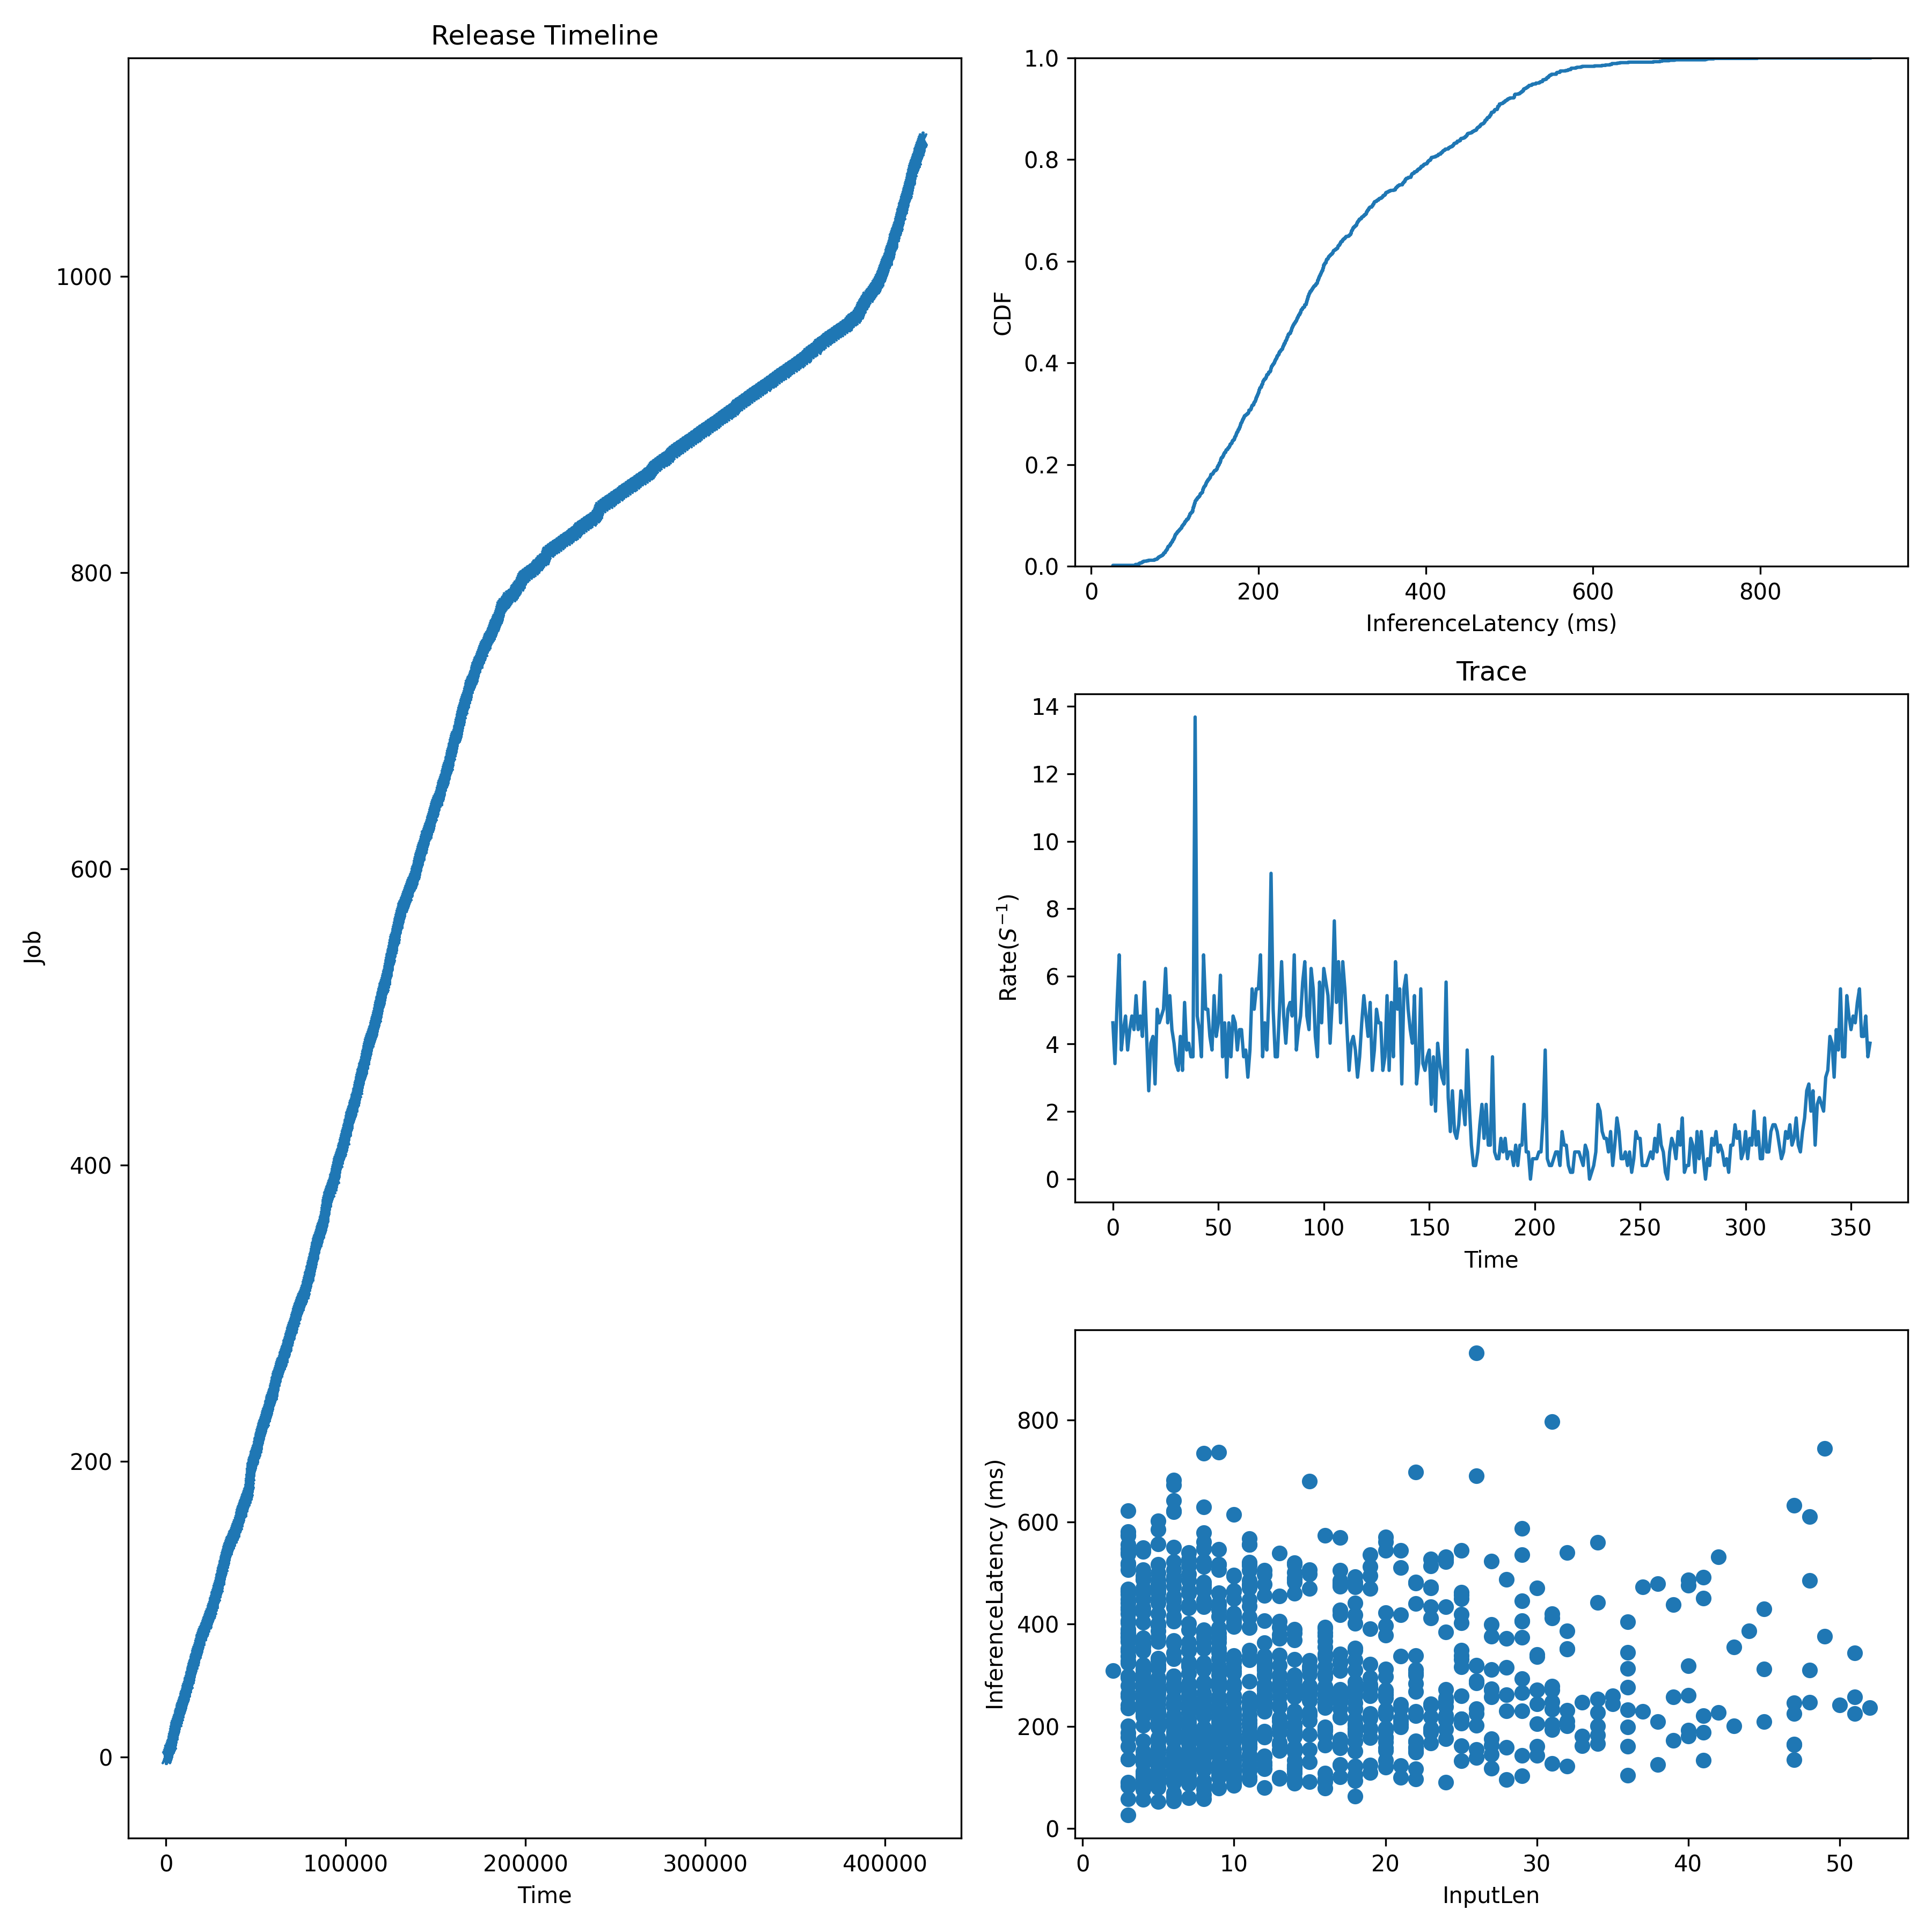

The file beside this chart, header and first rows:
JobId, InputLen, Length, Admitted
0, 21, 215.4, 0.0
1, 6, 149.2, 233.9
2, 30, 340.8, 467.9
3, 9, 240.4, 701.8
4, 8, 363.8, 935.7
5, 3, 178.8, 1170
6, 3, 235.6, 1560
7, 8, 465.3, 1949
8, 11, 329.4, 2339
9, 3, 295.1, 2534
10, 6, 672.2, 2729
11, 14, 219.8, 2924
12, 20, 396.8, 3119
13, 24, 221.3, 3314
14, 7, 401, 3509
15, 11, 184.4, 3676
16, 9, 427.5, 3843
17, 5, 365.4, 4010
18, 25, 205.8, 4177
19, 31, 203.4, 4344
20, 11, 556.2, 4512
21, 7, 514.2, 4679
22, 16, 278, 4971
23, 6, 294.9, 5264
24, 7, 60.11, 5556
25, 3, 574.1, 5848
26, 4, 219.9, 6082
27, 9, 300.9, 6316
28, 8, 121.7, 6550
29, 4, 487.5, 6784
30, 13, 153.2, 7018
31, 8, 512.4, 7252
32, 14, 123.5, 7486
33, 9, 188.1, 7720
34, 19, 196.3, 7954
35, 29, 293.1, 8188
36, 3, 448.3, 8480
37, 6, 272.5, 8773
38, 6, 188.6, 9065
39, 8, 151.9, 9357
40, 28, 158.4, 9591
41, 28, 315.1, 9825
42, 6, 368.1, 10059
43, 20, 196.3, 10293
44, 7, 117, 10527
45, 23, 470.7, 10761
46, 6, 332.1, 10995
47, 4, 98.96, 11229
48, 13, 379.2, 11463
49, 16, 79.1, 11697
50, 4, 304.6, 11931
51, 12, 478, 12165
52, 8, 92.24, 12399
53, 9, 222.8, 12632
54, 13, 372.2, 12866
55, 31, 248.3, 13061
56, 21, 235.4, 13256
57, 13, 239.2, 13451
58, 5, 137.1, 13646
59, 16, 163.2, 13841
... 1,034 more rows
